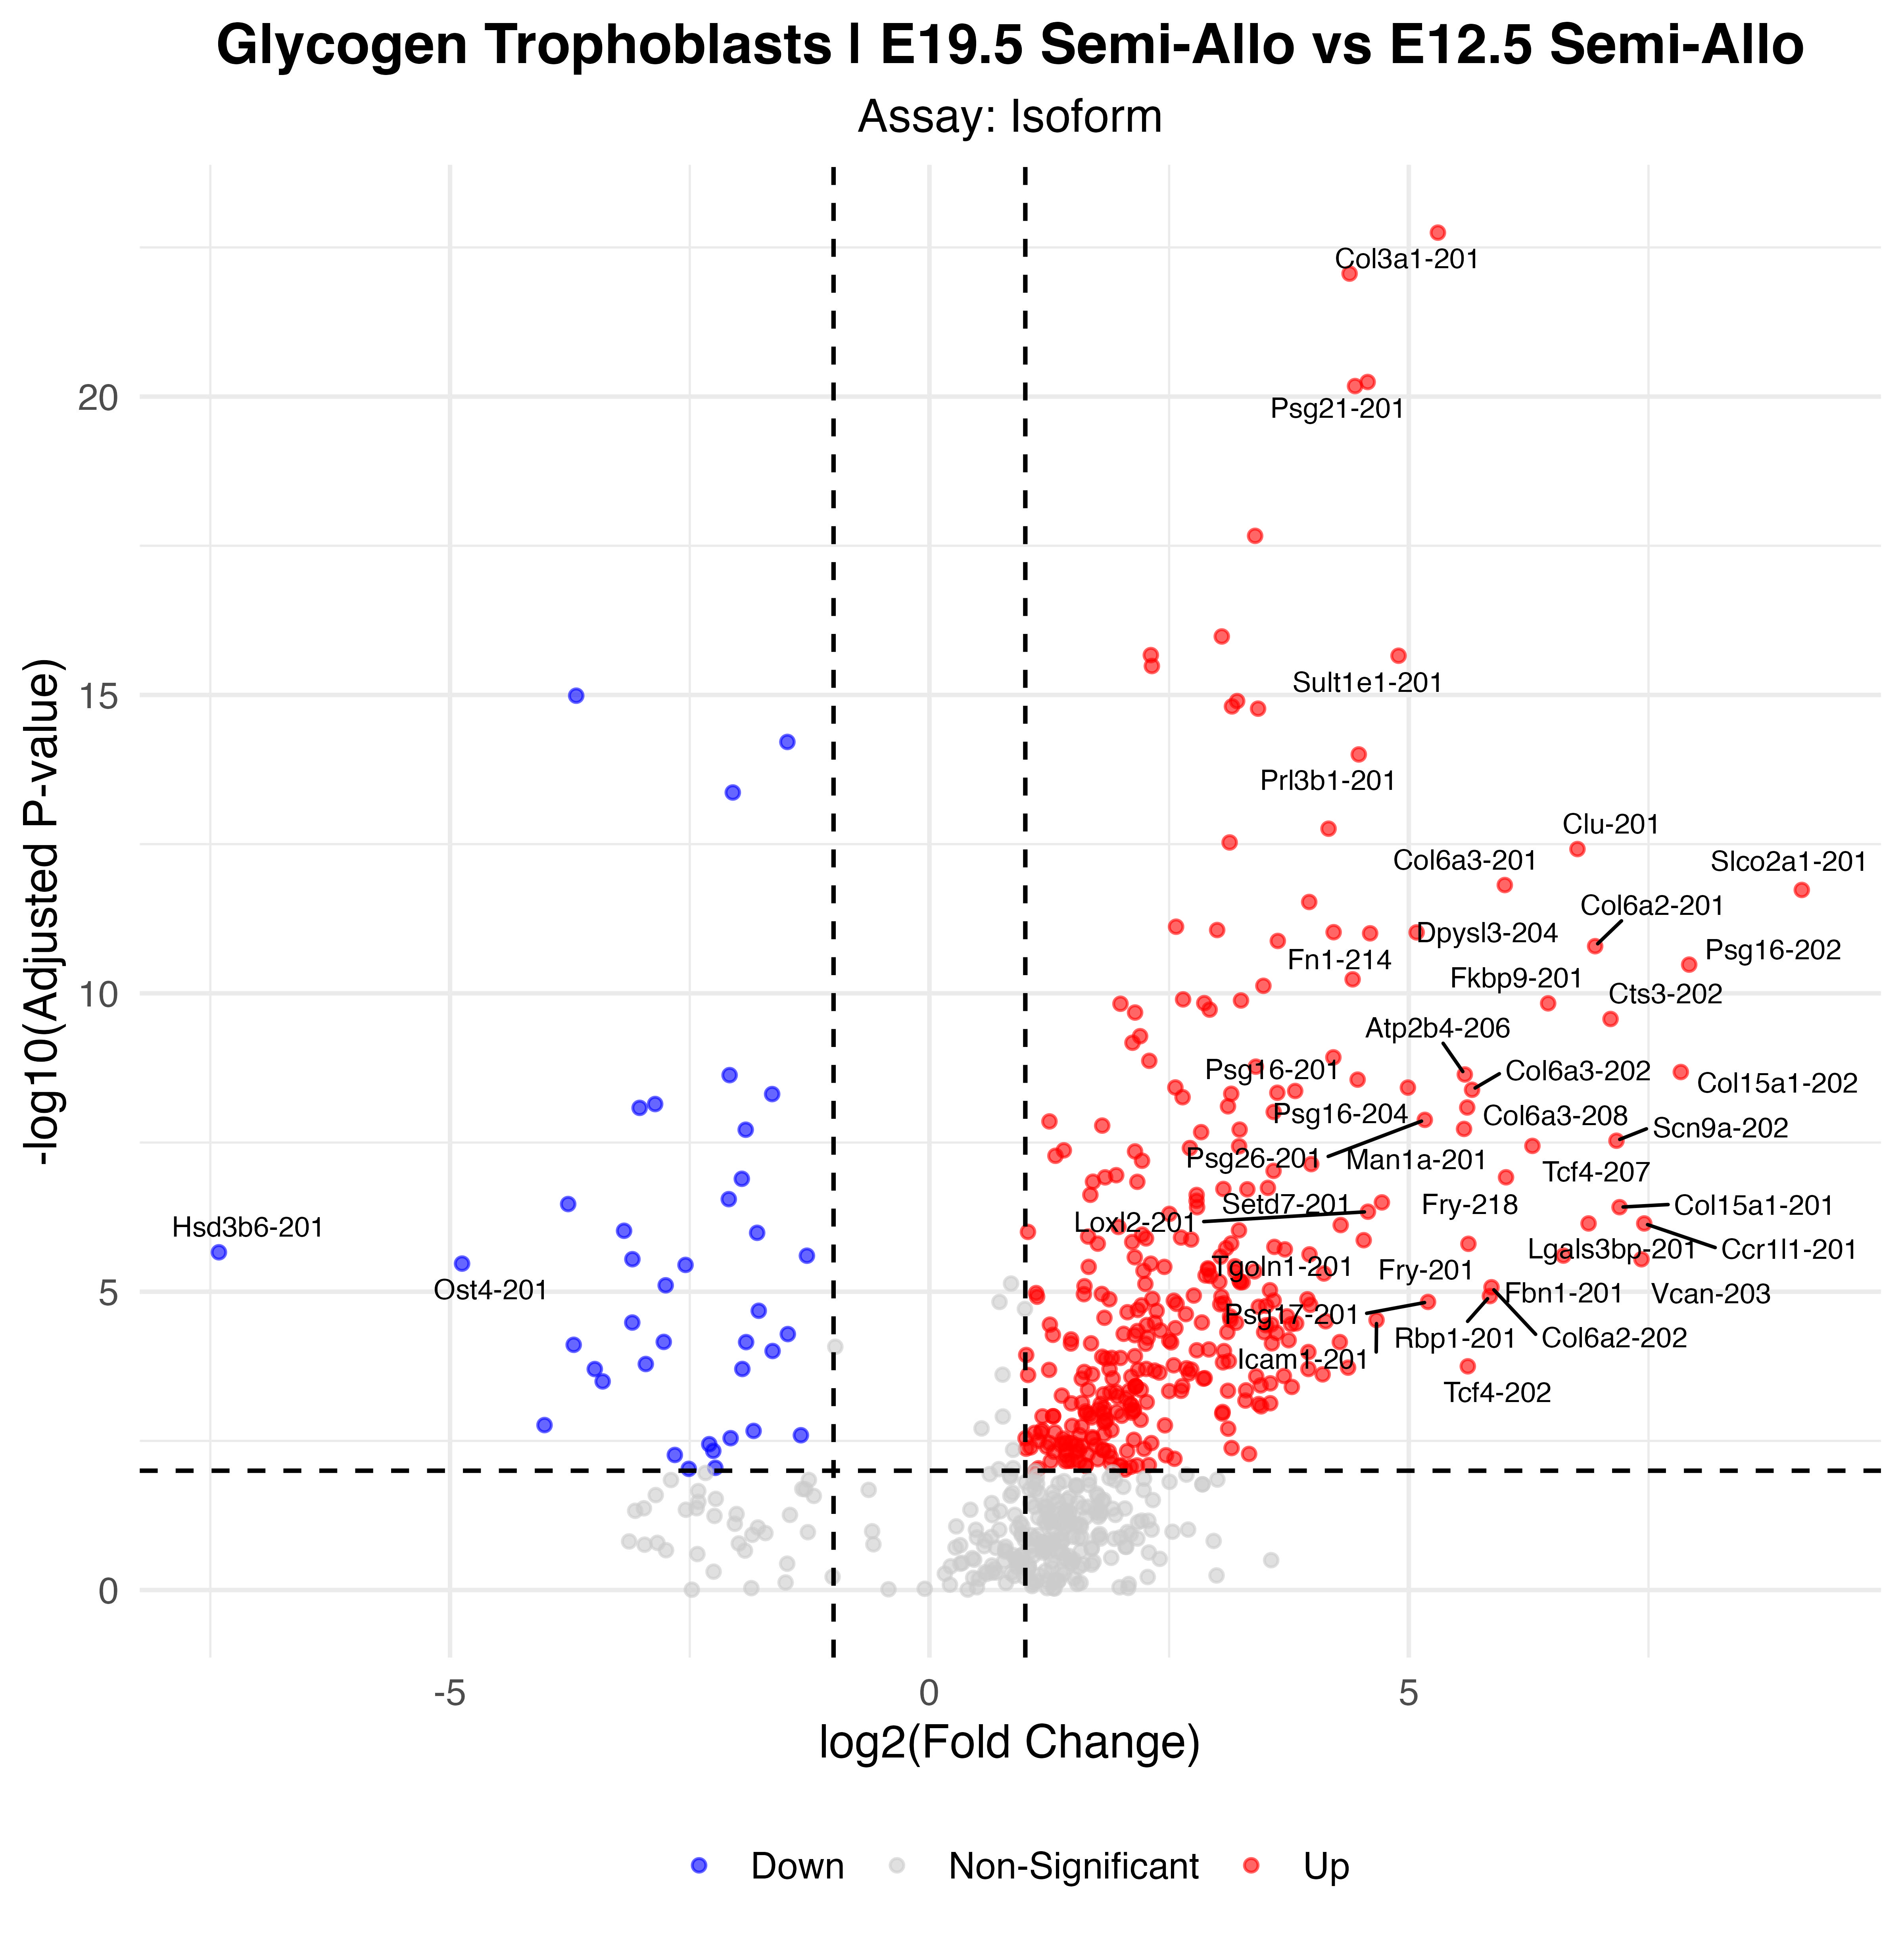

The table this chart was drawn from, first rows:
p_val, avg_log2FC, pct.1, pct.2, p_val_adj, gene, p_val_adj_plot, Significance
2.32719815057698e-28, 5.303, 0.81, 0.058, 1.78854486664443e-23, Col3a1-201, 1.78854486664443e-23, Up
1.13133872150371e-27, 4.382, 0.889, 0.183, 8.69479061024465e-23, Tpbpb-201, 8.69479061024465e-23, Up
7.4137137111302e-26, 4.571, 0.81, 0.077, 5.697735535552e-21, Psg21-201, 5.697735535552e-21, Up
8.66733947871218e-26, 4.439, 0.778, 0.038, 6.66119708296946e-21, Psg23-201, 6.66119708296946e-21, Up
2.80498554456499e-23, 3.397, 0.833, 0.125, 2.15574359041998e-18, Ceacam11-201, 2.15574359041998e-18, Up
1.36132971398518e-21, 3.049, 0.778, 0.115, 1.04623633838617e-16, Psg27-201, 1.04623633838617e-16, Up
2.79657842309771e-21, 2.309, 0.73, 0.067, 2.14928238128752e-16, Col1a2-201, 2.14928238128752e-16, Up
2.86416201313199e-21, 4.893, 0.643, 0.019, 2.20122307357246e-16, Sult1e1-201, 2.20122307357246e-16, Up
4.26163868416243e-21, 2.32, 0.738, 0.058, 3.27523979432619e-16, Col1a1-201, 3.27523979432619e-16, Up
1.33859954846803e-20, -3.684, 0.476, 0.817, 1.02876729697962e-15, Set-201, 1.02876729697962e-15, Down
1.64872995460847e-20, 3.209, 0.786, 0.192, 1.26711491931479e-15, H2-D1-202, 1.26711491931479e-15, Up
2.02417273604664e-20, 3.155, 0.817, 0.288, 1.55565771456128e-15, Pappa2-202, 1.55565771456128e-15, Up
2.20829540956316e-20, 3.428, 0.706, 0.096, 1.69716335406567e-15, Flt1-203, 1.69716335406567e-15, Up
7.97487202949738e-20, -1.481, 0.849, 0.981, 6.12900814954992e-15, Ptma-201, 6.12900814954992e-15, Down
1.29216352355565e-19, 4.478, 0.683, 0.067, 9.93079354393456e-15, Prl3b1-201, 9.93079354393456e-15, Up
5.61031252304892e-19, -2.051, 0.929, 0.981, 4.31174958646401e-14, Peg10-202, 4.31174958646401e-14, Down
2.2683311123129e-18, 4.163, 0.635, 0.058, 1.74330319305695e-13, Ceacam5-201, 1.74330319305695e-13, Up
3.85585432631451e-18, 3.131, 0.651, 0.058, 2.96337828394576e-13, Lyz2-201, 2.96337828394576e-13, Up
4.97693483273229e-18, 6.759, 0.548, 0.01, 3.82497349634808e-13, Clu-201, 3.82497349634808e-13, Up
1.99435571642809e-17, 6.001, 0.532, 0.01, 1.53274214230365e-12, Col6a3-201, 1.53274214230365e-12, Up
2.41092846071731e-17, 9.099, 0.516, 0, 1.85289495919968e-12, Slco2a1-201, 1.85289495919968e-12, Up
3.8336626037378e-17, 3.961, 0.865, 0.385, 2.94632305747665e-12, Fn1-201, 2.94632305747665e-12, Up
9.95698887578681e-17, 2.572, 0.706, 0.115, 7.6523442305972e-12, Ctsj-202, 7.6523442305972e-12, Up
1.13195939370571e-16, 3.001, 0.77, 0.25, 8.69956072438585e-12, Igfbp7-201, 8.69956072438585e-12, Up
1.2299969990413e-16, 4.216, 0.524, 0.01, 9.453018936432e-12, Thbs2-201, 9.453018936432e-12, Up
1.23931438270814e-16, 5.082, 0.532, 0.019, 9.52462675686515e-12, Dpysl3-204, 9.52462675686515e-12, Up
1.28484190337497e-16, 4.596, 0.833, 0.375, 9.87452396419799e-12, Fn1-214, 9.87452396419799e-12, Up
1.72458494203262e-16, 3.634, 0.603, 0.058, 1.32541251134975e-11, Spp1-201, 1.32541251134975e-11, Up
2.11054449585914e-16, 6.943, 0.492, 0, 1.62203786684758e-11, Col6a2-201, 1.62203786684758e-11, Up
4.29779021297819e-16, 7.924, 0.484, 0, 3.30302369028226e-11, Psg16-202, 3.30302369028226e-11, Up
7.5860405746007e-16, 4.414, 0.556, 0.048, 5.83017562320362e-11, Lama4-201, 5.83017562320362e-11, Up
9.73238071865642e-16, 3.483, 0.611, 0.077, 7.47972387751621e-11, Psg21-202, 7.47972387751621e-11, Up
1.64436697190119e-15, 2.645, 0.905, 0.712, 1.26376179258494e-10, Col4a1-201, 1.26376179258494e-10, Up
1.71453888366705e-15, 3.25, 0.579, 0.058, 1.31769171365348e-10, Bmpr2-201, 1.31769171365348e-10, Up
1.89807981355607e-15, 2.866, 0.746, 0.279, 1.45875025991038e-10, Ahnak-202, 1.45875025991038e-10, Up
1.91476111833717e-15, 6.453, 0.484, 0.01, 1.47157050988685e-10, Fkbp9-201, 1.47157050988685e-10, Up
1.94694937548964e-15, 1.993, 0.786, 0.221, 1.49630847303881e-10, Vim-201, 1.49630847303881e-10, Up
2.44107386273482e-15, 2.922, 0.73, 0.25, 1.87606290646622e-10, B2m-201, 1.87606290646622e-10, Up
2.72992212146683e-15, 2.145, 0.794, 0.288, 2.09805434723211e-10, Lamc1-201, 2.09805434723211e-10, Up
3.50325861490721e-15, 7.104, 0.46, 0, 2.69239437590079e-10, Cts3-202, 2.69239437590079e-10, Up
6.80309934129736e-15, 2.197, 0.635, 0.087, 5.22845396776067e-10, Psg28-201, 5.22845396776067e-10, Up
8.76111873983952e-15, 2.118, 0.651, 0.115, 6.73327019631626e-10, Mmp15-201, 6.73327019631626e-10, Up
1.53935470501601e-14, 4.213, 0.468, 0.01, 1.18305566499301e-09, Dhrs9-201, 1.18305566499301e-09, Up
1.75981227274069e-14, 2.293, 0.849, 0.548, 1.35248612409213e-09, Col4a2-201, 1.35248612409213e-09, Up
2.20338091164733e-14, 3.404, 0.524, 0.038, 1.69338636583744e-09, Psg18-201, 1.69338636583744e-09, Up
2.71148639027915e-14, 7.837, 0.437, 0, 2.08388575038513e-09, Col15a1-202, 2.08388575038513e-09, Up
2.97884639499849e-14, 5.584, 0.468, 0.019, 2.28936260841214e-09, Atp2b4-206, 2.28936260841214e-09, Up
3.05553829995498e-14, -2.084, 0.635, 0.846, 2.3483034050474e-09, Tmed2-201, 2.3483034050474e-09, Down
3.63678206353942e-14, 4.466, 0.476, 0.019, 2.79501248711259e-09, Psg16-201, 2.79501248711259e-09, Up
4.92046032903803e-14, 2.565, 0.722, 0.25, 3.78157058127889e-09, Mbnl3-202, 3.78157058127889e-09, Up
4.94016893724086e-14, 4.99, 0.452, 0.01, 3.79671743502709e-09, Psg16-204, 3.79671743502709e-09, Up
5.38042540125943e-14, 5.66, 0.444, 0.01, 4.13507213788392e-09, Col6a3-202, 4.13507213788392e-09, Up
5.63401922556664e-14, 3.815, 0.627, 0.173, 4.32996913561698e-09, H2-K1-205, 4.32996913561698e-09, Up
6.0322698195532e-14, 3.629, 0.516, 0.048, 4.63604064711942e-09, Usp34-208, 4.63604064711942e-09, Up
6.27718049510197e-14, 3.148, 0.452, 0.01, 4.82426429770567e-09, Cts3-201, 4.82426429770567e-09, Up
6.35020007738429e-14, -1.641, 0.746, 0.913, 4.88038276747292e-09, Sqstm1-202, 4.88038276747292e-09, Down
7.16891856111766e-14, 2.64, 0.603, 0.096, 5.50960067096137e-09, Myof-211, 5.50960067096137e-09, Up
9.32731989565973e-14, -2.861, 0.452, 0.712, 7.16841843261033e-09, Hnrnpab-203, 7.16841843261033e-09, Down
1.01775150331666e-13, 3.114, 0.706, 0.269, 7.82182740358982e-09, Dst-211, 7.82182740358982e-09, Up
1.06485332221978e-13, 5.609, 0.437, 0.01, 8.18382372258792e-09, Col6a3-208, 8.18382372258792e-09, Up
... 317 more rows
